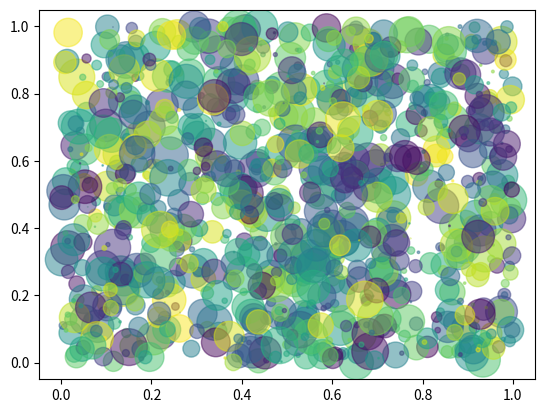

The matplotlib source for this figure:
#!/usr/bin/python
# -*- coding:utf-8 -*-

import numpy as np
import matplotlib.pyplot as plt

N = 1000
x = np.random.rand(N)
y = np.random.rand(N)
colors = np.random.rand(N)
area = np.pi * (15 * np.random.rand(N)) **2  # 0-15 point radiuses

plt.scatter(x, y, s=area, c=colors, alpha=0.5)
plt.show()